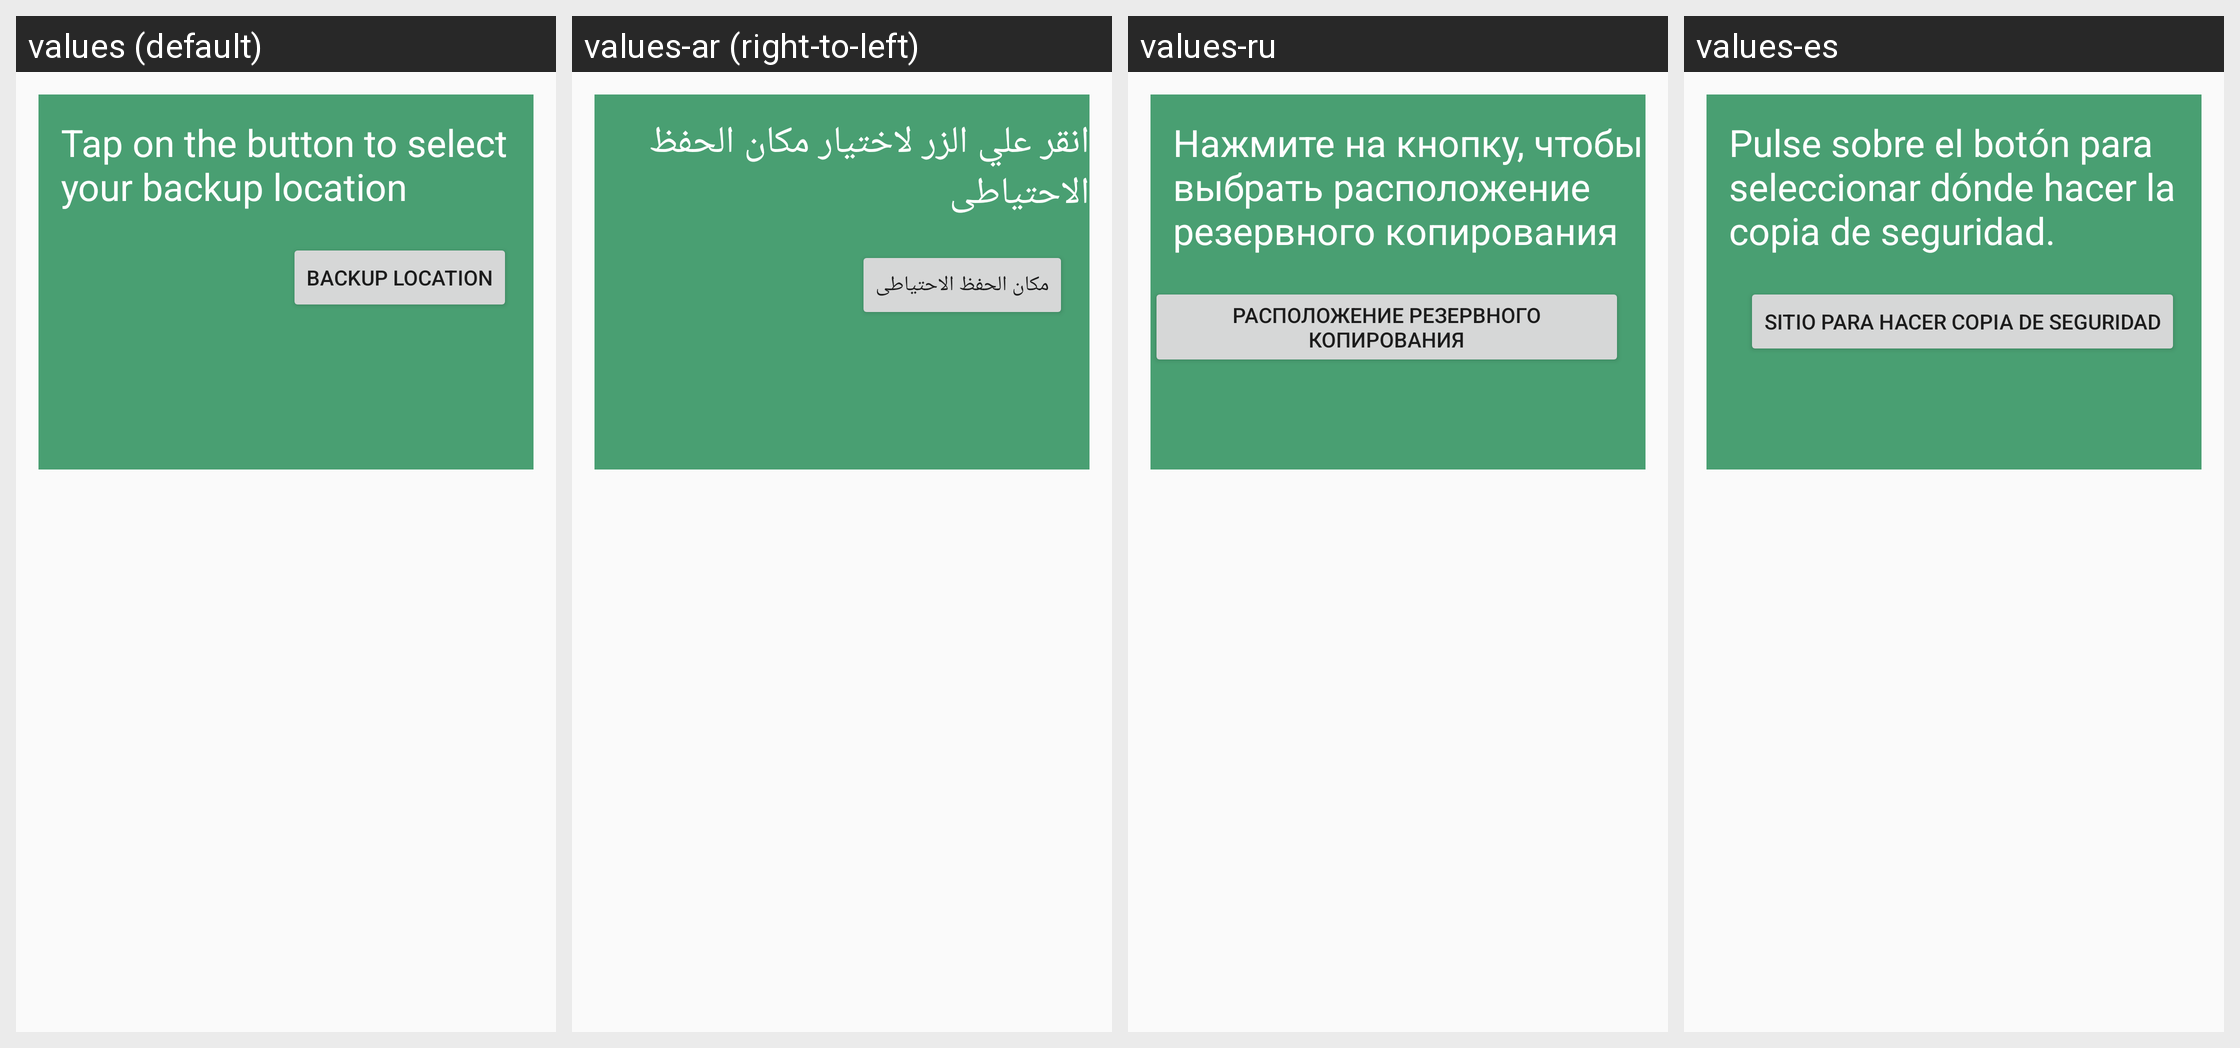

Translations of the strings shown on this Android screen, per locale in the grid:
Android screen res/layout/select_backup_location.xml rendered under 4 locales, left to right: values (default), values-ar (right-to-left), values-ru, values-es. Device: Nexus 5 (rendered at 1080×1920; each locale shown at half size, 540×960, under a caption strip naming it); theme CustomTheme.
Other locales in the repository, not shown: values-fr, values-sw.
Strings drawn on this screen, with the default value and each locale's value (text and hints the layout hard-codes, and strings that could not be matched under every locale, appear in the picture but are not listed):

select_backup_label
  values: Tap on the button to select your backup location
  values-ar: انقر علي الزر لاختيار مكان الحفظ الاحتياطى
  values-ru: Нажмите на кнопку, чтобы выбрать расположение резервного копирования
  values-es: Pulse sobre el botón para seleccionar dónde hacer la copia de seguridad.

backup_location
  values: Backup location
  values-ar: مكان الحفظ الاحتياطى
  values-ru: Расположение резервного копирования
  values-es: Sitio para hacer copia de seguridad
